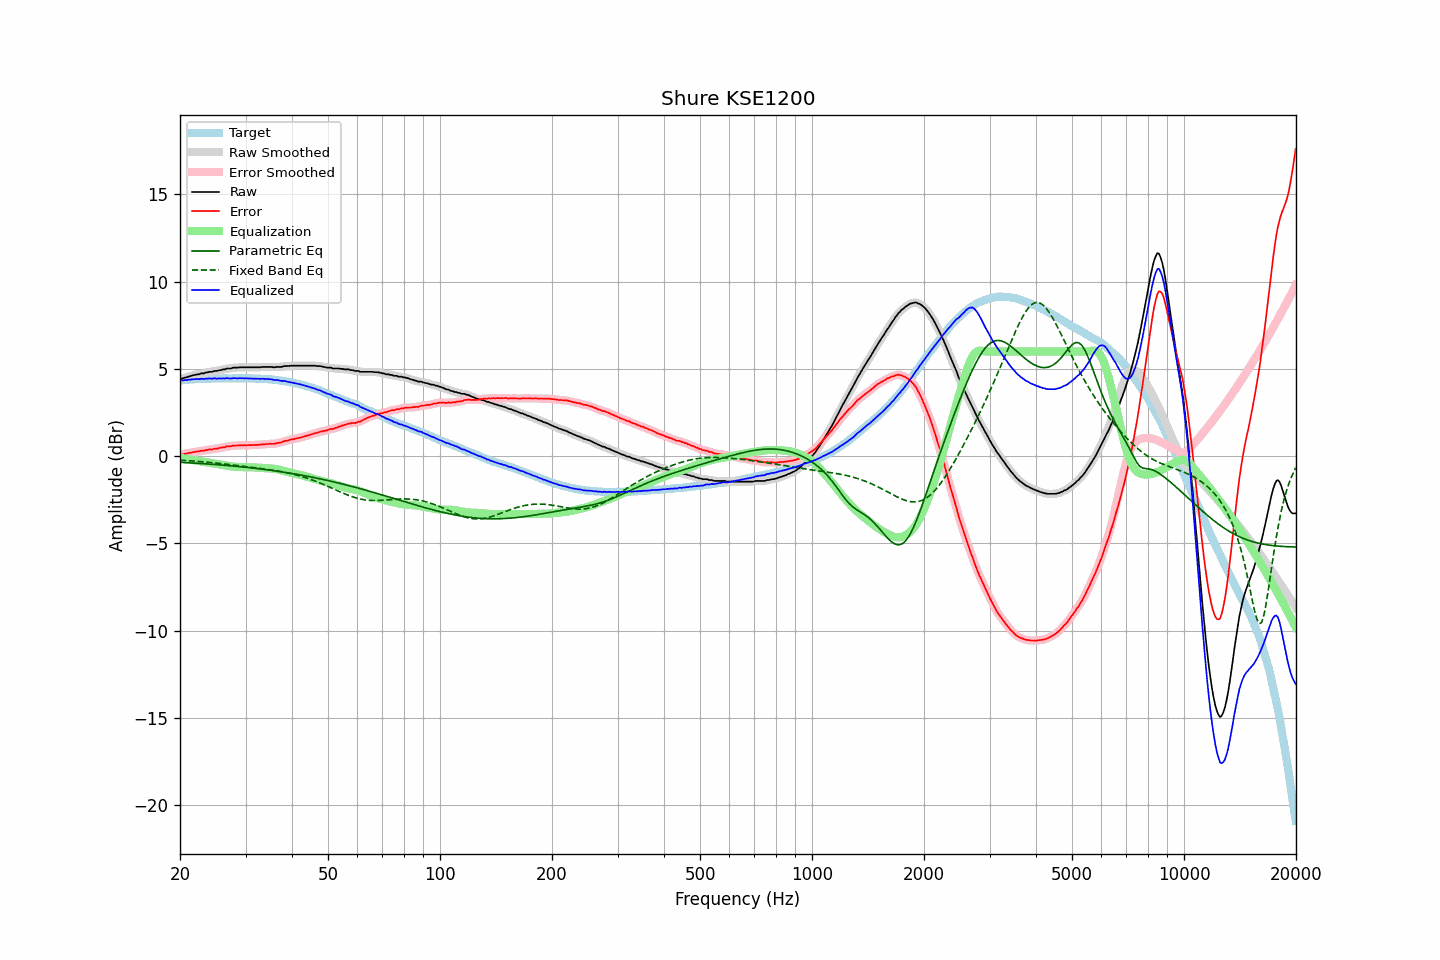

The file beside this chart, header and first rows:
frequency, raw, error, smoothed, error_smoothed, equalization, parametric_eq, fixed_band_eq, equalized_raw, equalized_smoothed, target
20.00, 4.43, 0.10, 4.43, 0.09, -0.08, -0.35, -0.23, 4.35, 4.34, 4.34
20.20, 4.44, 0.10, 4.45, 0.10, -0.10, -0.36, -0.23, 4.34, 4.34, 4.34
20.40, 4.46, 0.11, 4.47, 0.12, -0.12, -0.36, -0.24, 4.34, 4.35, 4.35
20.61, 4.50, 0.14, 4.49, 0.13, -0.14, -0.37, -0.24, 4.36, 4.35, 4.36
20.81, 4.51, 0.15, 4.52, 0.15, -0.16, -0.37, -0.25, 4.36, 4.36, 4.36
21.02, 4.55, 0.18, 4.55, 0.17, -0.17, -0.38, -0.26, 4.38, 4.37, 4.37
21.23, 4.57, 0.19, 4.58, 0.19, -0.19, -0.38, -0.26, 4.38, 4.38, 4.38
21.44, 4.60, 0.20, 4.60, 0.21, -0.21, -0.39, -0.27, 4.40, 4.40, 4.40
21.66, 4.63, 0.23, 4.63, 0.22, -0.22, -0.39, -0.28, 4.41, 4.41, 4.40
21.87, 4.65, 0.24, 4.66, 0.24, -0.24, -0.40, -0.28, 4.41, 4.41, 4.41
22.09, 4.67, 0.26, 4.67, 0.26, -0.26, -0.40, -0.29, 4.42, 4.41, 4.41
22.31, 4.69, 0.27, 4.69, 0.27, -0.27, -0.41, -0.30, 4.42, 4.42, 4.42
22.54, 4.69, 0.27, 4.71, 0.29, -0.29, -0.41, -0.30, 4.41, 4.42, 4.42
22.76, 4.74, 0.31, 4.72, 0.30, -0.30, -0.42, -0.31, 4.44, 4.42, 4.43
22.99, 4.74, 0.31, 4.74, 0.31, -0.32, -0.43, -0.32, 4.43, 4.43, 4.43
23.22, 4.74, 0.31, 4.76, 0.33, -0.33, -0.43, -0.33, 4.41, 4.43, 4.43
23.45, 4.79, 0.35, 4.78, 0.34, -0.34, -0.44, -0.34, 4.45, 4.43, 4.44
23.69, 4.79, 0.36, 4.80, 0.36, -0.36, -0.44, -0.34, 4.44, 4.44, 4.44
23.92, 4.82, 0.39, 4.82, 0.38, -0.37, -0.45, -0.35, 4.45, 4.45, 4.44
24.16, 4.83, 0.39, 4.83, 0.38, -0.38, -0.46, -0.36, 4.45, 4.45, 4.45
24.40, 4.83, 0.38, 4.85, 0.40, -0.40, -0.46, -0.37, 4.44, 4.45, 4.46
24.65, 4.87, 0.42, 4.86, 0.41, -0.41, -0.47, -0.38, 4.46, 4.45, 4.46
24.89, 4.88, 0.43, 4.88, 0.42, -0.43, -0.48, -0.39, 4.46, 4.45, 4.45
25.14, 4.88, 0.43, 4.90, 0.44, -0.44, -0.49, -0.40, 4.44, 4.45, 4.45
25.39, 4.91, 0.46, 4.91, 0.46, -0.46, -0.49, -0.41, 4.46, 4.45, 4.45
25.65, 4.93, 0.48, 4.93, 0.48, -0.48, -0.50, -0.42, 4.46, 4.45, 4.45
25.91, 4.94, 0.49, 4.95, 0.49, -0.49, -0.51, -0.43, 4.45, 4.45, 4.45
26.16, 4.97, 0.51, 4.97, 0.51, -0.51, -0.51, -0.44, 4.46, 4.46, 4.46
26.43, 4.97, 0.51, 4.99, 0.53, -0.53, -0.52, -0.45, 4.44, 4.46, 4.46
26.69, 5.02, 0.56, 5.01, 0.55, -0.55, -0.53, -0.46, 4.48, 4.46, 4.46
26.96, 5.02, 0.57, 5.02, 0.56, -0.56, -0.54, -0.47, 4.46, 4.46, 4.46
27.23, 5.02, 0.57, 5.03, 0.58, -0.57, -0.55, -0.48, 4.45, 4.46, 4.46
27.50, 5.03, 0.58, 5.04, 0.58, -0.59, -0.55, -0.49, 4.45, 4.46, 4.45
27.77, 5.07, 0.61, 5.06, 0.60, -0.60, -0.56, -0.50, 4.48, 4.46, 4.46
28.05, 5.07, 0.61, 5.07, 0.61, -0.61, -0.57, -0.52, 4.47, 4.46, 4.46
28.33, 5.07, 0.61, 5.08, 0.61, -0.61, -0.58, -0.53, 4.46, 4.47, 4.46
28.62, 5.07, 0.61, 5.08, 0.62, -0.62, -0.59, -0.54, 4.46, 4.46, 4.46
28.90, 5.09, 0.62, 5.09, 0.62, -0.62, -0.60, -0.55, 4.47, 4.46, 4.47
29.19, 5.09, 0.63, 5.09, 0.63, -0.62, -0.61, -0.56, 4.47, 4.47, 4.47
29.48, 5.09, 0.63, 5.09, 0.63, -0.63, -0.62, -0.57, 4.47, 4.47, 4.47
29.78, 5.09, 0.63, 5.09, 0.63, -0.63, -0.63, -0.58, 4.47, 4.47, 4.46
30.08, 5.09, 0.62, 5.09, 0.63, -0.63, -0.64, -0.60, 4.46, 4.46, 4.47
30.38, 5.09, 0.63, 5.09, 0.63, -0.63, -0.65, -0.61, 4.46, 4.46, 4.46
30.68, 5.09, 0.63, 5.09, 0.63, -0.63, -0.66, -0.62, 4.46, 4.46, 4.46
30.99, 5.09, 0.64, 5.09, 0.64, -0.63, -0.67, -0.63, 4.46, 4.46, 4.46
31.30, 5.09, 0.64, 5.09, 0.64, -0.64, -0.68, -0.64, 4.46, 4.46, 4.46
31.61, 5.09, 0.64, 5.09, 0.64, -0.64, -0.69, -0.65, 4.45, 4.45, 4.45
31.93, 5.09, 0.65, 5.09, 0.65, -0.65, -0.70, -0.67, 4.45, 4.45, 4.44
32.24, 5.09, 0.64, 5.09, 0.65, -0.65, -0.71, -0.68, 4.44, 4.44, 4.45
32.57, 5.09, 0.66, 5.09, 0.65, -0.66, -0.72, -0.69, 4.44, 4.44, 4.44
32.89, 5.09, 0.66, 5.10, 0.66, -0.67, -0.73, -0.70, 4.43, 4.43, 4.43
33.22, 5.11, 0.68, 5.11, 0.67, -0.67, -0.74, -0.71, 4.44, 4.43, 4.43
33.55, 5.11, 0.68, 5.11, 0.68, -0.68, -0.75, -0.73, 4.43, 4.43, 4.43
33.89, 5.11, 0.69, 5.11, 0.69, -0.69, -0.77, -0.74, 4.43, 4.43, 4.43
34.23, 5.11, 0.70, 5.11, 0.70, -0.69, -0.78, -0.75, 4.42, 4.42, 4.41
34.57, 5.11, 0.70, 5.11, 0.70, -0.70, -0.79, -0.77, 4.41, 4.42, 4.41
34.92, 5.11, 0.71, 5.11, 0.71, -0.70, -0.80, -0.78, 4.41, 4.41, 4.40
35.27, 5.11, 0.71, 5.10, 0.71, -0.71, -0.81, -0.79, 4.40, 4.39, 4.41
35.62, 5.09, 0.71, 5.10, 0.71, -0.72, -0.83, -0.81, 4.38, 4.38, 4.38
35.97, 5.09, 0.71, 5.10, 0.72, -0.73, -0.84, -0.82, 4.37, 4.37, 4.38
... 635 more rows
